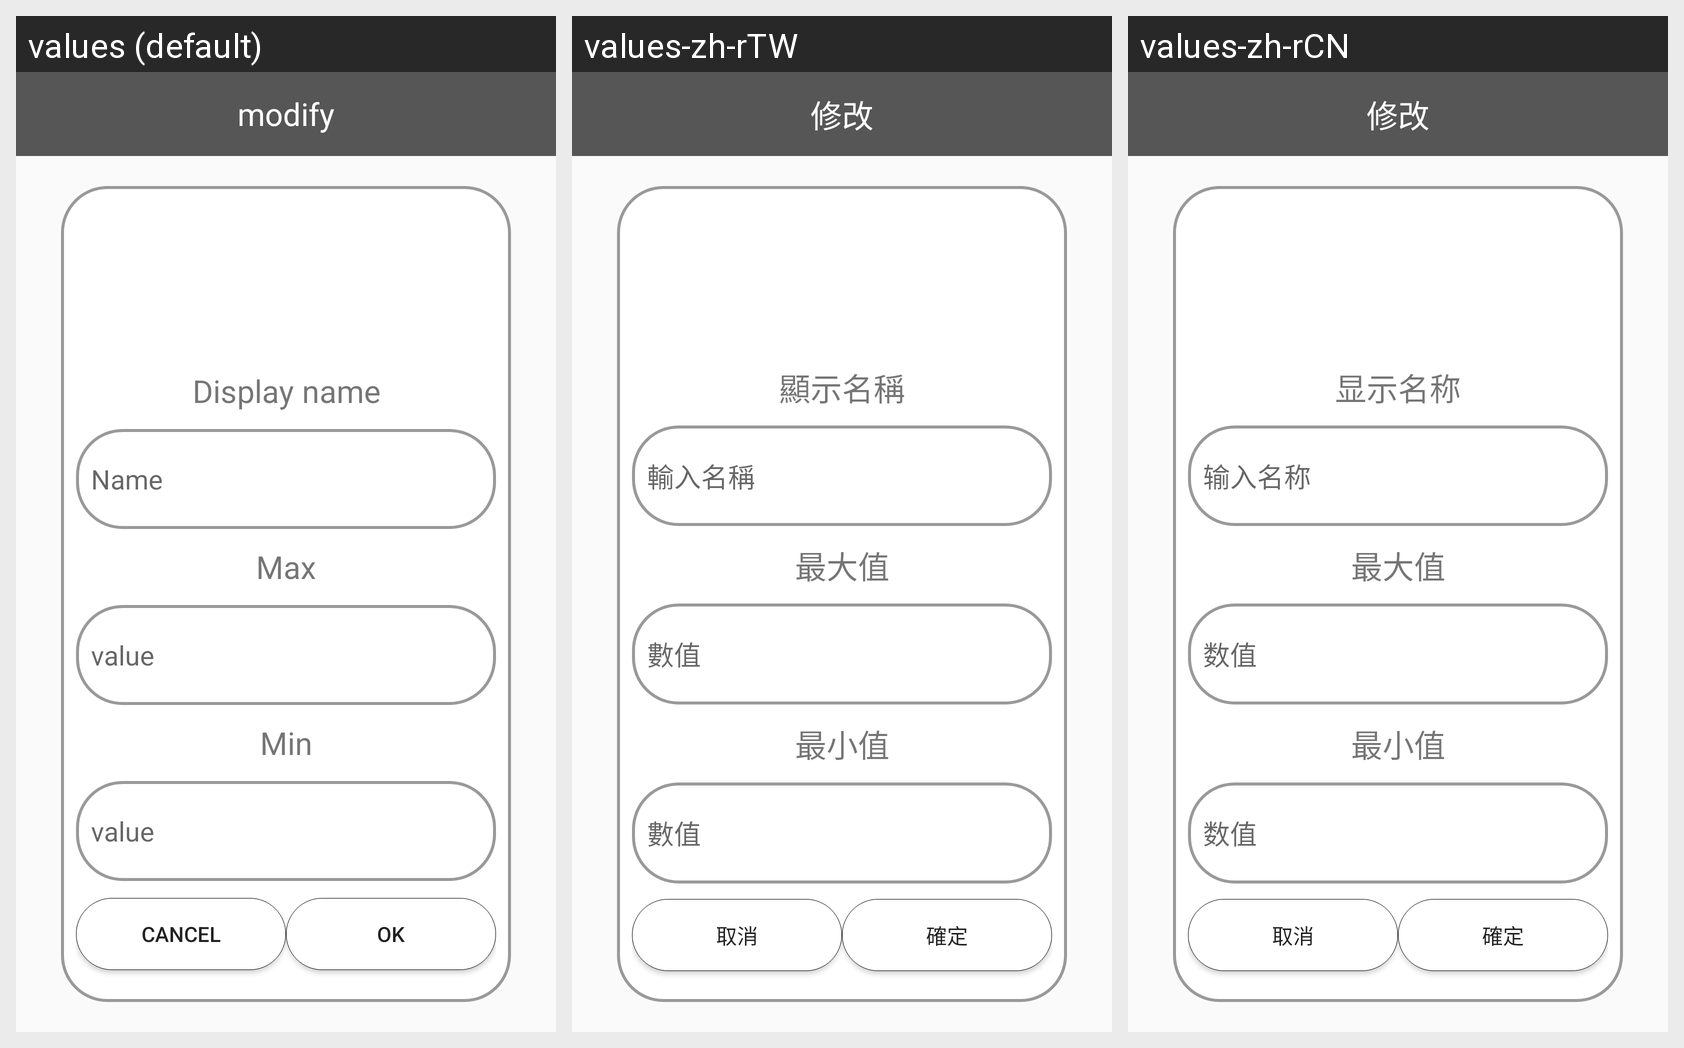

The Android screen above is rendered under several locales of the same app. Produce the string resources it draws, with the default and per-locale values.
Android screen res/layout/modify2.xml rendered under 3 locales, left to right: values (default), values-zh-rTW, values-zh-rCN. Device: Nexus 5 (rendered at 1080×1920; each locale shown at half size, 540×960, under a caption strip naming it); theme AppTheme.DarkMode.
Strings drawn on this screen, with the default value and each locale's value (text and hints the layout hard-codes, and strings that could not be matched under every locale, appear in the picture but are not listed):

dialog_sure
  values: modify
  values-zh-rTW: 修改
  values-zh-rCN: 修改

value_t3
  values: Display name
  values-zh-rTW: 顯示名稱
  values-zh-rCN: 显示名称

value_e1
  values: Name
  values-zh-rTW: 輸入名稱
  values-zh-rCN: 输入名称

image_max
  values: Max
  values-zh-rTW: 最大值
  values-zh-rCN: 最大值

sensor_value
  values: value
  values-zh-rTW: 數值
  values-zh-rCN: 数值

image_min
  values: Min
  values-zh-rTW: 最小值
  values-zh-rCN: 最小值

app_message_b2
  values: Cancel
  values-zh-rTW: 取消
  values-zh-rCN: 取消

button_check
  values: OK
  values-zh-rTW: 確定
  values-zh-rCN: 確定
